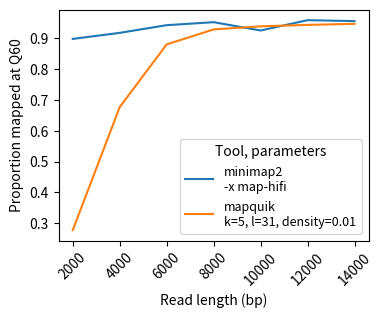

This figure's Python source:
import pandas as pd
import numpy as np
import seaborn as sns
from matplotlib import pyplot as plt
import statistics
plt.rc('figure', facecolor='w', figsize=[4,3])

sizes = """
    31422652 simulated-chm13v2.0-10X-length-2000.fa
    15595416 simulated-chm13v2.0-10X-length-4000.fa
    10394140 simulated-chm13v2.0-10X-length-6000.fa
    7795594 simulated-chm13v2.0-10X-length-8000.fa
    6236392 simulated-chm13v2.0-10X-length-10000.fa
    5196204 simulated-chm13v2.0-10X-length-12000.fa
    4453090 simulated-chm13v2.0-10X-length-14000.fa

"""

evals = """
paftools.js mapeval minimap-2000.paf
Q       60      14104837        0       0.000000000     14104837
paftools.js mapeval minimap-4000.paf
Q       60      7153365 0       0.000000000     7153365
paftools.js mapeval minimap-6000.paf
Q       60      4897194 0       0.000000000     4897194
paftools.js mapeval minimap-8000.paf
Q       60      3710741 0       0.000000000     3710741
paftools.js mapeval minimap-10000.paf
Q       60      2884549 0       0.000000000     2884549
paftools.js mapeval minimap-12000.paf
Q       60      2490385 0       0.000000000     2490385
paftools.js mapeval minimap-14000.paf
Q 60      2127496 0       0.000000000     2127496


paftools.js mapeval mapquik-2000.paf
Q       60      4355745 1       0.000000230     4355745
paftools.js mapeval mapquik-4000.paf
Q       60      5275092 5       0.000000948     5275092
paftools.js mapeval mapquik-6000.paf
Q       60      4573473 0       0.000000000     4573473
paftools.js mapeval mapquik-8000.paf
Q       60      3619010 1       0.000000276     3619010
paftools.js mapeval mapquik-10000.paf
Q       60      2926687 2       0.000000683     2926687
paftools.js mapeval mapquik-12000.paf
Q       60      2450607 0       0.000000000     2450607
paftools.js mapeval mapquik-14000.paf
Q       60      2107863 3       0.000001423     2107863
"""

d_sizes = {}
for line in sizes.split('\n'):
    if len(line.split()) != 2: continue
    nb, name = line.split()
    length = int(name.split("-")[-1].split('.')[0])
    nb = int(nb)//2
    d_sizes[length]=nb

d_evals = {}
entry = None
for line in evals.split('\n'):
    ls = line.split()
    if len(ls) == 0: continue
    if len(ls) == 3:
        tool  = ls[-1].split('-')[0]
        length = int(ls[-1].split('-')[-1].split('.')[0])
        entry = (tool,length)
        d_evals[entry]=0
    else:
        n_mapped_60 = int(ls[2])
        d_evals[entry]=n_mapped_60

data_divs=[]
for tool, length in d_evals:
    if tool == "mapquik":
        tool2 = "mapquik\nk=5, l=31, density=0.01"
    elif tool == "minimap":
        tool2 = "minimap2\n-x map-hifi"
    data_divs += [(tool2,length,d_evals[(tool,length)]/d_sizes[length])]

data_divs

df = pd.DataFrame([x for x in data_divs],columns=("Tool, parameters","readlength","\% Mapped Q60"))
print(df)
sns_plot = sns.lineplot(data=df,x="readlength",y="\% Mapped Q60",hue="Tool, parameters")
#ylabels = ['{:}%'.format(int(x*100))  for x in sns_plot.get_yticks()]
#sns_plot.set_yticklabels(ylabels)
#plt.xticks(sns_plot.get_xticks(), list(map(lambda x:"%d"%x,sns_plot.get_xticks())))
sns_plot.set(xlabel='Read length (bp)', ylabel='Proportion mapped at Q60')
plt.setp(sns_plot.get_legend().get_texts(), fontsize='9') 
plt.xticks(rotation=45)
fig = sns_plot.get_figure()
plt.show()

fig.savefig("readlengths_analysis.pdf", bbox_inches='tight', dpi = 300)
